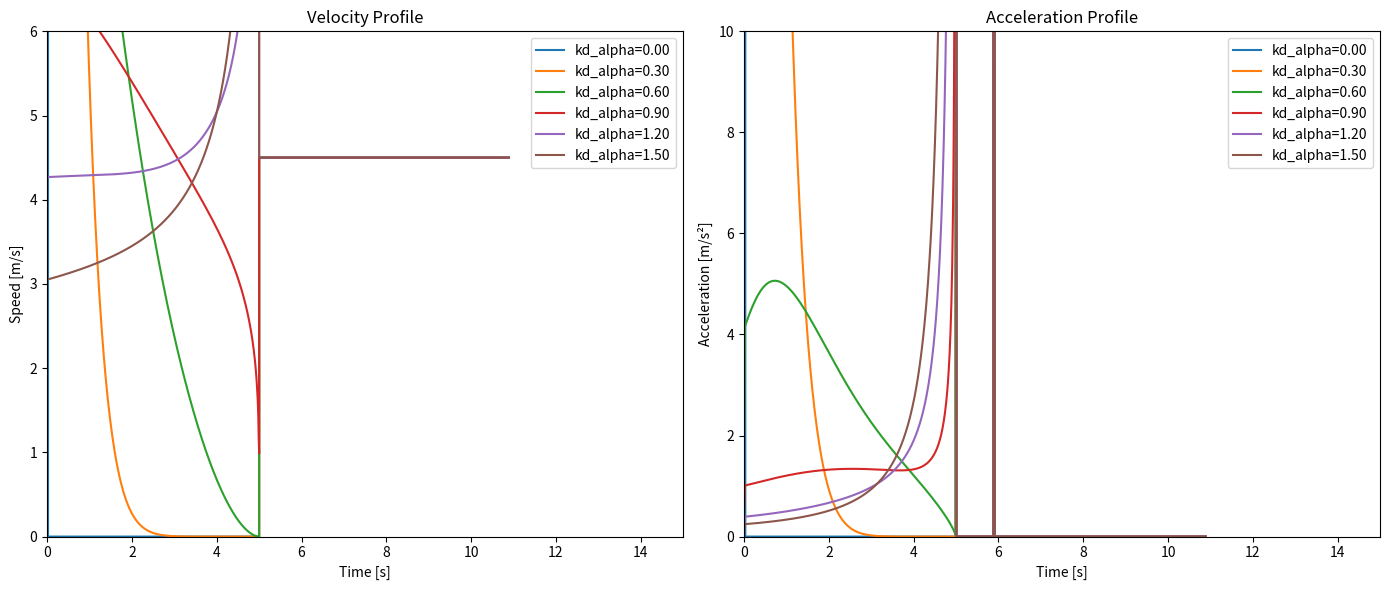
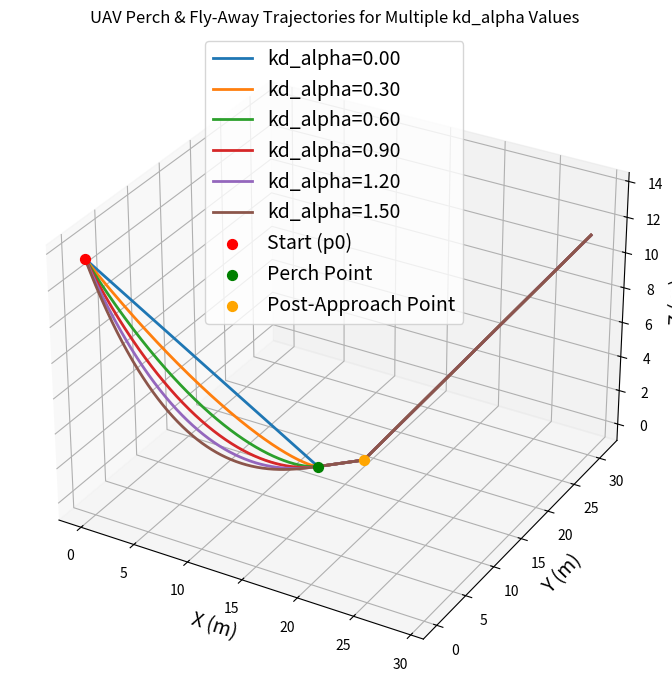

Source code (Python) for these figures, in order:
import numpy as np
import matplotlib.pyplot as plt
 
"""
Trajectory Generation Varying kd_alpha

"""	


def generate_trajectory(k,
                        p0,
                        ptd,
                        initial_velocity,
                        kd_alpha=0.5,
                        dist_approach=4.0,
                        exit_angle_deg=30.0,
                        td=5.0,
                        n1=500,
                        n2a=100,
                        n2b=200):
    """
    Generate the full UAV trajectory (perch, forward approach, fly-away) for a given k.
    """
    # Phase 1: Perching
    t1 = np.linspace(0, td, n1)
    tau_0 = np.linalg.norm(ptd - p0) / initial_velocity
    d_t = initial_velocity * tau_0 * (1 - t1 / td) ** (1 / k)
    alpha_0 = np.pi / 4
    alpha_t = alpha_0 * (d_t / d_t[0]) ** (1 / kd_alpha)

    p1 = np.zeros((n1, 3))
    for i in range(n1):
        M1 = (np.sin(alpha_t[0]) - np.sin(alpha_t[i])) / np.sin(alpha_t[0])
        M2 = np.sin(alpha_t[i]) / np.sin(alpha_t[0])
        M3 = np.array([0.0, 0.0, d_t[i] * np.sin(alpha_t[i])])
        p1[i] = M1 * ptd + M2 * p0 + M3

    # Shared horizontal vector
    h = ptd - p0
    h[2] = 0
    h_unit = h / np.linalg.norm(h)

    # Phase 2a: Forward Approach
    t2a = np.linspace(0, dist_approach / initial_velocity, n2a)
    p2a = np.array([ptd + h_unit * initial_velocity * ti for ti in t2a])

    # Phase 2b: Fly‐Away
    phi_exit = np.deg2rad(exit_angle_deg)
    u_exit = np.array([
        np.cos(phi_exit) * h_unit[0],
        np.cos(phi_exit) * h_unit[1],
        np.sin(phi_exit)
    ])
    ptd2 = ptd + h_unit * dist_approach
    t2b = np.linspace(0, 5.0, n2b)
    p2b = np.array([ptd2 + initial_velocity * u_exit * ti for ti in t2b])

    # Concatenate time and positions
    t_full = np.concatenate([t1,
                             td + t2a,
                             td + t2a[-1] + t2b])
    p_full = np.vstack([p1, p2a, p2b])
    return t_full, p_full


if __name__ == "__main__":
    # === Parameters ===
    p0 = np.array([0.0, 0.0, 0.0])
    ptd = np.array([13.0, 14.0, 0.0])
    initial_velocity = 4.5
    k = 0.6
    k_set = np.linspace(0, 1.5, 6)

    # === Figure for velocity & acceleration plots ===
    fig_va, (ax_v, ax_a) = plt.subplots(1, 2, figsize=(14, 6))
    ax_v.set_title("Velocity Profile")
    ax_a.set_title("Acceleration Profile")
    ax_v.set_xlabel("Time [s]")
    ax_a.set_xlabel("Time [s]")
    ax_v.set_ylabel("Speed [m/s]")
    ax_a.set_ylabel("Acceleration [m/s²]")

    # === Figure for 3D trajectory plot ===
    fig = plt.figure(figsize=(10, 7))
    ax_traj = fig.add_subplot(111, projection='3d')

    # === Loop over kd_alpha values ===
    for k in k_set:
        t, p = generate_trajectory(k, p0, ptd, initial_velocity, k)

        # 3D Trajectory
        ax_traj.plot(p[:, 0], p[:, 1], p[:, 2], label=f"kd_alpha={k:.2f}", linewidth=2)

        # Velocity and acceleration
        dt = np.gradient(t)
        velocities = np.gradient(p, axis=0) / dt[:, None]
        accelerations = np.gradient(velocities, axis=0) / dt[:, None]
        speed = np.linalg.norm(velocities, axis=1)
        accel_magnitude = np.linalg.norm(accelerations, axis=1)

        # Add to combined plots
        ax_v.plot(t, speed, label=f"kd_alpha={k:.2f}")
        ax_a.plot(t, accel_magnitude, label=f"kd_alpha={k:.2f}")
        

    # === Finalize velocity & acceleration plots ===
    ax_v.legend()
    ax_a.legend()
    # Set axis ranges (adjust these values as needed)
    ax_v.set_xlim([0, 15])          # Time range for velocity plot
    ax_v.set_ylim([0, 6])           # Speed range

    ax_a.set_xlim([0, 15])          # Time range for acceleration plot
    ax_a.set_ylim([0, 10])          # Acceleration magnitude range
    fig_va.tight_layout()
    fig_va.show()

    # === Annotate key points in trajectory plot ===
    h = ptd - p0
    h[2] = 0
    h_unit = h / np.linalg.norm(h)
    ptd2 = ptd + h_unit * 4.0

    ax_traj.scatter(*p[0], color='red', label='Start (p0)', s=50)
    ax_traj.scatter(*ptd, color='green', label='Perch Point', s=50)
    ax_traj.scatter(*ptd2, color='orange', label='Post-Approach Point', s=50)

    ax_traj.set_xlabel('X (m)', fontsize = 14)
    ax_traj.set_ylabel('Y (m)', fontsize = 14)
    ax_traj.set_zlabel('Z (m)', fontsize = 14)
    ax_traj.set_title('UAV Perch & Fly-Away Trajectories for Multiple kd_alpha Values')
    ax_traj.legend()
    legend = ax_traj.legend(fontsize=14) 
    legend.set_draggable(True)
    plt.tight_layout()
    plt.show()
